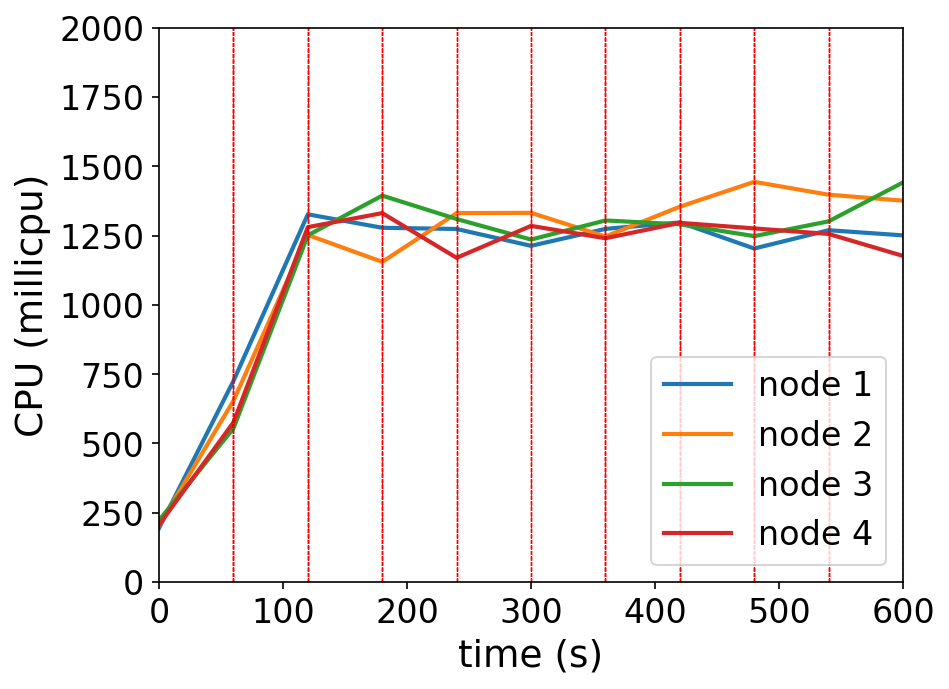

Data behind this chart, as committed beside it:
timestamp, ppgcc-m02_pod_amount, ppgcc-m02_memory, ppgcc-m02_cpu, ppgcc-m03_pod_amount, ppgcc-m03_memory, ppgcc-m03_cpu, ppgcc-m04_pod_amount, ppgcc-m04_memory, ppgcc-m04_cpu, ppgcc-m05_pod_amount, ppgcc-m05_memory, ppgcc-m05_cpu
0, 10, 1061416, 194673137, 10, 1081052, 204236608, 10, 1068976, 222998363, 10, 1069740, 206335659
60, 10, 1105900, 725590880, 10, 1127252, 654349065, 10, 1104880, 554610805, 10, 1106832, 576157556
120, 5, 1056400, 1326688715, 6, 1083032, 1252263032, 23, 1252456, 1250940564, 6, 1075656, 1280483089
180, 9, 1094416, 1278198888, 9, 1116296, 1155144196, 10, 1123248, 1394155044, 12, 1132512, 1331079261
240, 9, 1099920, 1273785341, 10, 1133984, 1331073303, 10, 1122192, 1309724121, 11, 1125928, 1169719080
300, 9, 1106520, 1213003104, 9, 1120388, 1332039794, 10, 1125756, 1235633631, 12, 1139524, 1285012302
360, 8, 1091208, 1274137005, 13, 1162892, 1246619716, 9, 1116440, 1304648350, 10, 1119328, 1240382983
420, 8, 1088740, 1297407127, 15, 1189292, 1354166214, 9, 1118948, 1290542090, 8, 1101044, 1295959674
480, 10, 1109992, 1203354936, 9, 1124744, 1443833920, 13, 1154588, 1248024054, 8, 1105340, 1275844829
540, 9, 1096132, 1269398787, 13, 1180448, 1397483403, 9, 1120136, 1301321316, 9, 1109960, 1255889863
600, 13, 1141408, 1250722185, 9, 1123688, 1375985278, 9, 1120664, 1441774265, 9, 1115240, 1176655554
